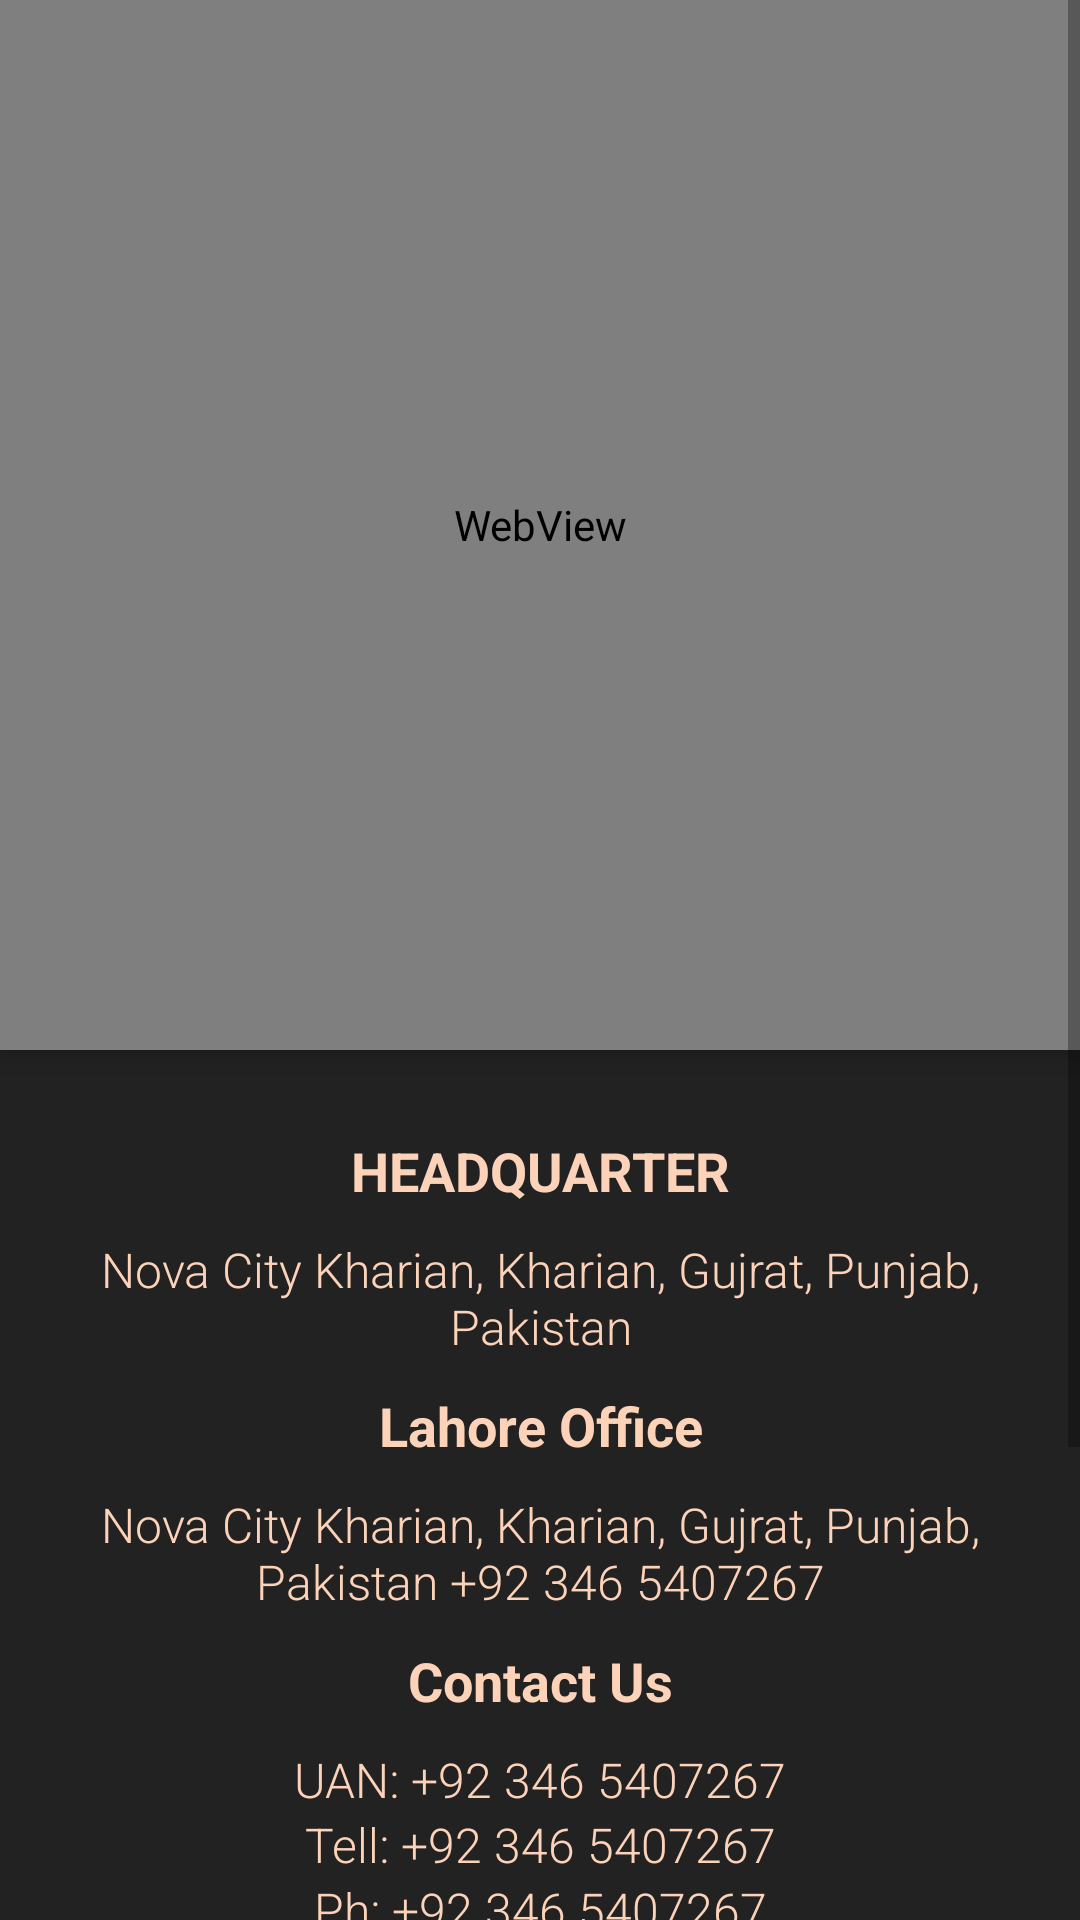

The Android layout XML behind this screen, and the referenced resources:
<!-- AndroidManifest.xml: application theme Theme.ScannerApp -->
<!-- res/layout/fragment_contact.xml -->
<?xml version="1.0" encoding="utf-8"?>
<layout xmlns:android="http://schemas.android.com/apk/res/android"
    xmlns:app="http://schemas.android.com/apk/res-auto"
    xmlns:tools="http://schemas.android.com/tools">

    <ScrollView
        android:layout_width="match_parent"
        android:layout_height="wrap_content">

        <androidx.constraintlayout.widget.ConstraintLayout
            android:layout_width="match_parent"
            android:layout_height="match_parent"
            tools:context=".Fragments.ContactFragment">

            <WebView
                android:id="@+id/webview_contact"
                android:layout_width="match_parent"
                android:layout_height="350dp"
                android:translationZ="5dp"
                app:layout_constraintEnd_toEndOf="parent"
                app:layout_constraintStart_toStartOf="parent"
                app:layout_constraintTop_toTopOf="parent" />

            <LinearLayout
                android:layout_width="match_parent"
                android:layout_height="wrap_content"
                android:background="#222222"
                android:orientation="vertical"
                android:paddingTop="18sp"
                app:layout_constraintTop_toBottomOf="@id/webview_contact">

                <TextView
                    android:layout_width="match_parent"
                    android:layout_height="wrap_content"
                    android:layout_marginTop="10dp"
                    android:gravity="bottom|center_horizontal"
                    android:text="HEADQUARTER"
                    android:textColor="@color/golden"
                    android:textSize="18sp"
                    android:textStyle="bold" />

                <TextView
                    android:layout_width="match_parent"
                    android:layout_height="wrap_content"
                    android:layout_marginStart="30dp"
                    android:layout_marginTop="10dp"
                    android:layout_marginEnd="30dp"
                    android:fontFamily="sans-serif-light"
                    android:gravity="top|center_horizontal"
                    android:text="@string/office1"
                    android:textColor="@color/golden"
                    android:textSize="16sp"
                    android:textStyle="normal" />

                <TextView
                    android:layout_width="match_parent"
                    android:layout_height="wrap_content"
                    android:layout_marginTop="10dp"
                    android:gravity="bottom|center_horizontal"
                    android:text="Lahore Office"
                    android:textColor="@color/golden"
                    android:textSize="18sp"
                    android:textStyle="bold" />

                <TextView
                    android:layout_width="match_parent"
                    android:layout_height="wrap_content"
                    android:layout_marginStart="30dp"
                    android:layout_marginTop="10dp"
                    android:layout_marginEnd="30dp"
                    android:fontFamily="sans-serif-light"
                    android:gravity="top|center_horizontal"
                    android:text="@string/office2"
                    android:textColor="@color/golden"
                    android:textSize="16sp"
                    android:textStyle="normal" />

                <TextView
                    android:layout_width="match_parent"
                    android:layout_height="wrap_content"
                    android:layout_marginTop="10dp"
                    android:gravity="bottom|center_horizontal"
                    android:text="Contact Us"
                    android:textColor="@color/golden"
                    android:textSize="18sp"
                    android:textStyle="bold" />

                <TextView
                    android:layout_width="match_parent"
                    android:layout_height="wrap_content"
                    android:layout_marginStart="30dp"
                    android:layout_marginTop="10dp"
                    android:layout_marginEnd="30dp"
                    android:fontFamily="sans-serif-light"
                    android:gravity="top|center_horizontal"
                    android:text="@string/contact1"
                    android:textColor="@color/golden"
                    android:textSize="16sp"
                    android:textStyle="normal" />

                <TextView
                    android:layout_width="match_parent"
                    android:layout_height="wrap_content"
                    android:layout_marginStart="30dp"
                    android:layout_marginEnd="30dp"
                    android:fontFamily="sans-serif-light"
                    android:gravity="top|center_horizontal"
                    android:text="@string/contact2"
                    android:textColor="@color/golden"
                    android:textSize="16sp"
                    android:textStyle="normal" />

                <TextView
                    android:layout_width="match_parent"
                    android:layout_height="wrap_content"
                    android:layout_marginStart="30dp"
                    android:layout_marginEnd="30dp"
                    android:fontFamily="sans-serif-light"
                    android:gravity="top|center_horizontal"
                    android:text="@string/contact3"
                    android:textColor="@color/golden"
                    android:textSize="16sp"
                    android:textStyle="normal" />

                <TextView
                    android:layout_width="match_parent"
                    android:layout_height="wrap_content"
                    android:layout_marginStart="30dp"
                    android:layout_marginEnd="30dp"
                    android:fontFamily="sans-serif-light"
                    android:gravity="top|center_horizontal"
                    android:text="@string/contact4"
                    android:textColor="@color/golden"
                    android:textSize="16sp"
                    android:textStyle="normal" />

                <ImageView
                    android:layout_width="match_parent"
                    android:layout_height="150dp"
                    android:layout_marginTop="30sp"
                    android:background="#222222"
                    android:scaleType="fitCenter"
                    android:src="@drawable/bottom"
                    app:layout_constraintBottom_toBottomOf="parent"
                    app:layout_constraintEnd_toEndOf="parent"
                    app:layout_constraintStart_toStartOf="parent"
                    app:layout_constraintTop_toBottomOf="@id/aboutview"
                    app:layout_constraintVertical_bias="0.0" />
            </LinearLayout>
        </androidx.constraintlayout.widget.ConstraintLayout>
    </ScrollView>
</layout>
<!-- resources referenced by this layout -->
<resources>
  <color name="golden">#FCD3B9</color>
  <!-- drawable bottom: jpg bitmap (drawable, 38374 bytes) -->
  <string name="contact1">UAN: +92 346 5407267</string>
  <string name="contact2">Tell: +92 346 5407267</string>
  <string name="contact3">Ph: +92 346 5407267</string>
  <string name="contact4">Email : info@dreamcity.pk</string>
  <string name="office1">Nova City Kharian, Kharian, Gujrat, Punjab, Pakistan</string>
  <string name="office2">Nova City Kharian, Kharian, Gujrat, Punjab, Pakistan  +92 346 5407267</string>
  <style name="Theme.ScannerApp" parent="Theme.MaterialComponents.DayNight.NoActionBar">
          
          <item name="colorPrimary">@color/purple_500</item>
          <item name="android:windowBackground">@drawable/app_bg</item>
          <item name="colorPrimaryVariant">@color/purple_700</item>
          <item name="colorOnPrimary">@color/white</item>
          
          <item name="colorSecondary">@color/teal_200</item>
          <item name="colorSecondaryVariant">@color/teal_700</item>
          <item name="colorOnSecondary">@color/black</item>
          <item name="android:statusBarColor">@color/white</item>
          <item name="android:navigationBarColor">@color/white</item>
          <item name="android:windowLightStatusBar">true</item>
          <item name="android:windowLightNavigationBar">true</item>
          
          
      </style>
  <color name="purple_500">#D8B682</color>
  <color name="purple_700">#D8B682</color>
  <color name="white">#f9fbff</color>
  <color name="teal_200">#D8B682</color>
  <color name="teal_700">#FF018786</color>
  <color name="black">#142234</color>
</resources>
